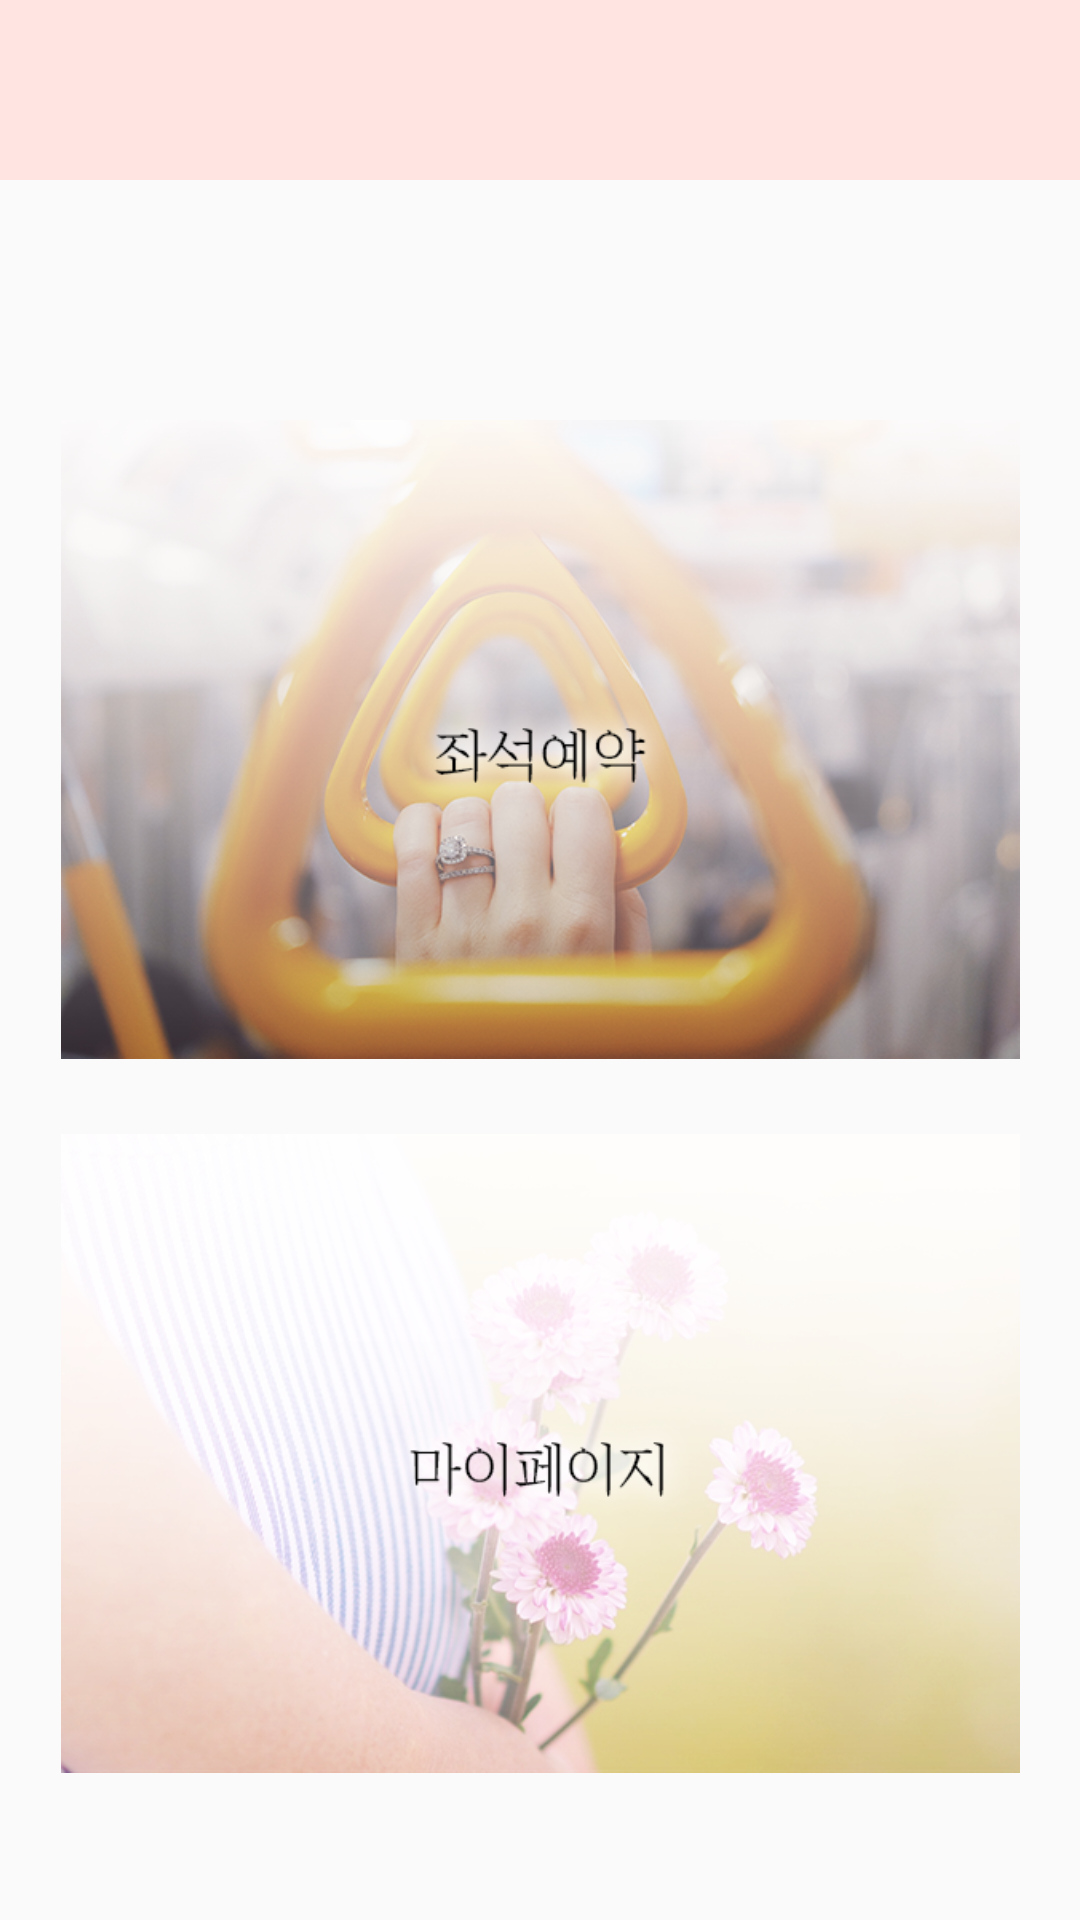

The Android layout XML behind this screen, and the referenced resources:
<!-- AndroidManifest.xml: application theme AppTheme -->
<!-- res/layout/main.xml -->
<?xml version="1.0" encoding="utf-8"?>
<RelativeLayout
    xmlns:android="http://schemas.android.com/apk/res/android" android:layout_width="match_parent"
    android:layout_height="match_parent">

    <android.support.v7.widget.Toolbar
        android:id="@+id/rToolbar"
        android:layout_width="match_parent"
        android:layout_height="60dp"
        android:background="?attr/colorPrimaryDark"
        android:minHeight="?attr/actionBarSize"
        android:theme="?attr/actionBarTheme" />


    <LinearLayout
        android:layout_width="match_parent"
        android:layout_height="510dp"
        android:orientation="vertical"
        android:layout_alignParentBottom="true">


        <ImageButton
            android:id="@+id/btn_reserve"
            android:layout_width="320dp"
            android:layout_height="213dp"
            android:src="@drawable/reserve"
            android:background="@android:color/transparent"
            android:scaleType="centerInside"
            android:layout_gravity="center"
            android:layout_marginTop="10dp"/>

        <ImageButton
            android:id="@+id/btn_mypage"
            android:layout_width="320dp"
            android:layout_height="213dp"
            android:layout_gravity="center"
            android:layout_marginTop="25dp"
            android:background="@android:color/transparent"
            android:scaleType="centerInside"
            android:src="@drawable/mypage" />


    </LinearLayout>

</RelativeLayout>
<!-- resources referenced by this layout -->
<resources>
  <!-- drawable mypage: png bitmap (drawable, 195718 bytes) -->
  <!-- drawable reserve: png bitmap (drawable, 232251 bytes) -->
  <style name="AppTheme" parent="Theme.AppCompat.Light.NoActionBar">
          
          <item name="colorPrimary">@color/colorPrimary</item>
          <item name="colorPrimaryDark">@color/colorPrimaryDark</item>
          <item name="colorAccent">@color/colorAccent</item>
  
          <item name="android:buttonStyle">@style/NotoSansButtonStyle</item>
          <item name="android:editTextStyle">@style/NotoSansEditTextStyle</item>
          <item name="android:radioButtonStyle">@style/NotoSansRadioButtonStyle</item>
          <item name="android:checkboxStyle">@style/NotoSansCheckboxStyle</item>
          <item name="android:textViewStyle">@style/NotoSansTextViewStyle</item>
      </style>
  <color name="colorPrimary">#FFC0CB</color>
  <color name="colorPrimaryDark">#FFE4E1</color>
  <color name="colorAccent">#FF4081</color>
  <style name="NotoSansButtonStyle" parent="@android:style/Widget.DeviceDefault.Button.Borderless">
          <item name="android:fontFamily" tools:targetApi="jelly_bean">@font/cheongchun</item>
      </style>
  <style name="NotoSansEditTextStyle" parent="@android:style/Widget.DeviceDefault.EditText">
          <item name="android:fontFamily" tools:targetApi="jelly_bean">@font/cheongchun</item>
      </style>
  <style name="NotoSansRadioButtonStyle" parent="@android:style/Widget.DeviceDefault.CompoundButton.RadioButton">
          <item name="android:fontFamily" tools:targetApi="jelly_bean">@font/cheongchun</item>
      </style>
  <style name="NotoSansCheckboxStyle" parent="@android:style/Widget.DeviceDefault.CompoundButton.CheckBox">
          <item name="android:fontFamily" tools:targetApi="jelly_bean">@font/cheongchun</item>
      </style>
  <style name="NotoSansTextViewStyle" parent="@android:style/Widget.DeviceDefault.TextView">
          <item name="android:fontFamily" tools:targetApi="jelly_bean">@font/cheongchun</item>
      </style>
</resources>
